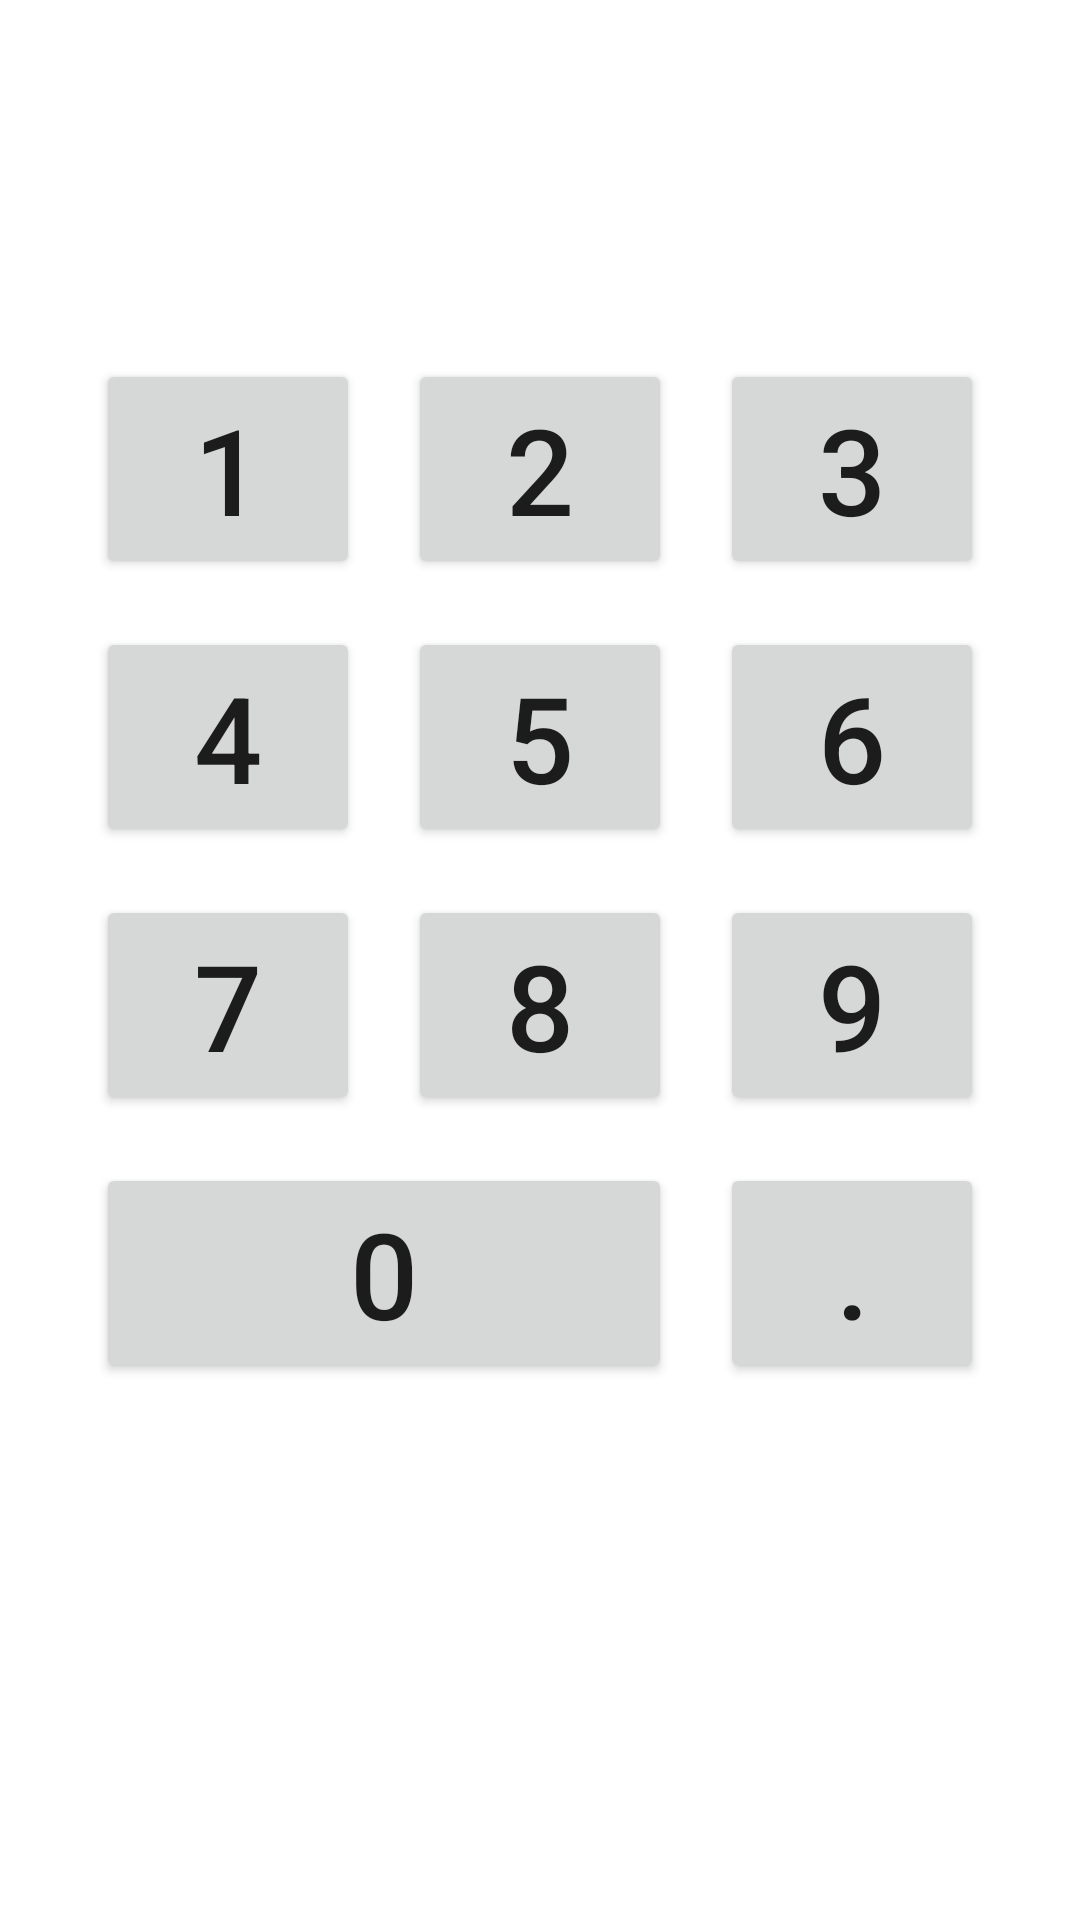

Produce the Android XML layout that renders to this screen, including the resource entries it uses.
<!-- AndroidManifest.xml: application theme AppTheme -->
<!-- res/layout/activity_main_constraint.xml -->
<?xml version="1.0" encoding="utf-8"?>
<androidx.constraintlayout.widget.ConstraintLayout
    xmlns:android="http://schemas.android.com/apk/res/android"
    xmlns:app="http://schemas.android.com/apk/res-auto"
    android:layout_width="match_parent"
    android:layout_height="match_parent">

    <androidx.appcompat.widget.AppCompatButton
        android:id="@+id/button_1"
        android:layout_width="wrap_content"
        android:layout_height="wrap_content"
        android:text="@string/_1"
        android:textSize="@dimen/button_text"
        android:layout_marginStart="8dp"
        android:layout_marginTop="8dp"
        android:layout_marginEnd="8dp"
        android:layout_marginBottom="8dp"
        app:layout_constraintBottom_toTopOf="@+id/button_4"
        app:layout_constraintEnd_toStartOf="@+id/button_2"
        app:layout_constraintHorizontal_chainStyle="packed"
        app:layout_constraintStart_toStartOf="parent"
        app:layout_constraintTop_toTopOf="parent"
        app:layout_constraintVertical_bias="0.3"
        app:layout_constraintVertical_chainStyle="packed" />
    <androidx.appcompat.widget.AppCompatButton
        android:id="@+id/button_2"
        android:layout_width="wrap_content"
        android:layout_height="wrap_content"
        android:text="@string/_2"
        android:textSize="@dimen/button_text"
        android:layout_marginStart="8dp"
        android:layout_marginTop="8dp"
        android:layout_marginEnd="8dp"
        android:layout_marginBottom="8dp"
        app:layout_constraintVertical_bias="0.3"
        app:layout_constraintBottom_toTopOf="@+id/button_5"
        app:layout_constraintEnd_toStartOf="@+id/button_3"
        app:layout_constraintStart_toEndOf="@+id/button_1"
        app:layout_constraintTop_toTopOf="parent"
        app:layout_constraintVertical_chainStyle="packed" />
    <androidx.appcompat.widget.AppCompatButton
        android:id="@+id/button_3"
        android:layout_width="wrap_content"
        android:layout_height="wrap_content"
        android:text="@string/_3"
        android:textSize="@dimen/button_text"
        android:layout_marginStart="8dp"
        android:layout_marginTop="8dp"
        android:layout_marginEnd="8dp"
        android:layout_marginBottom="8dp"
        app:layout_constraintVertical_bias="0.3"
        app:layout_constraintBottom_toTopOf="@id/button_6"
        app:layout_constraintEnd_toEndOf="parent"
        app:layout_constraintStart_toEndOf="@+id/button_2"
        app:layout_constraintTop_toTopOf="parent"
        app:layout_constraintVertical_chainStyle="packed" />
    <androidx.appcompat.widget.AppCompatButton
        android:id="@+id/button_4"
        android:layout_width="wrap_content"
        android:layout_height="wrap_content"
        android:text="@string/_4"
        android:textSize="@dimen/button_text"
        android:layout_marginStart="8dp"
        android:layout_marginTop="8dp"
        android:layout_marginEnd="8dp"
        android:layout_marginBottom="8dp"
        app:layout_constraintBottom_toTopOf="@id/button_7"
        app:layout_constraintEnd_toStartOf="@+id/button_5"
        app:layout_constraintHorizontal_chainStyle="packed"
        app:layout_constraintStart_toStartOf="parent"
        app:layout_constraintTop_toBottomOf="@id/button_1" />
    <androidx.appcompat.widget.AppCompatButton
        android:id="@+id/button_5"
        android:layout_width="wrap_content"
        android:layout_height="wrap_content"
        android:text="@string/_5"
        android:textSize="@dimen/button_text"
        android:layout_marginStart="8dp"
        android:layout_marginTop="8dp"
        android:layout_marginEnd="8dp"
        android:layout_marginBottom="8dp"
        app:layout_constraintBottom_toTopOf="@id/button_8"
        app:layout_constraintEnd_toStartOf="@id/button_6"
        app:layout_constraintStart_toEndOf="@id/button_4"
        app:layout_constraintTop_toBottomOf="@id/button_2" />
    <androidx.appcompat.widget.AppCompatButton
        android:id="@+id/button_6"
        android:layout_width="wrap_content"
        android:layout_height="wrap_content"
        android:text="@string/_6"
        android:textSize="@dimen/button_text"
        android:layout_marginStart="8dp"
        android:layout_marginTop="8dp"
        android:layout_marginEnd="8dp"
        android:layout_marginBottom="8dp"
        app:layout_constraintBottom_toTopOf="@id/button_9"
        app:layout_constraintEnd_toEndOf="parent"
        app:layout_constraintStart_toEndOf="@+id/button_5"
        app:layout_constraintTop_toBottomOf="@id/button_3" />
    <androidx.appcompat.widget.AppCompatButton
        android:id="@+id/button_7"
        android:layout_width="wrap_content"
        android:layout_height="wrap_content"
        android:text="@string/_7"
        android:textSize="@dimen/button_text"
        android:layout_marginStart="8dp"
        android:layout_marginTop="8dp"
        android:layout_marginEnd="8dp"
        android:layout_marginBottom="8dp"
        app:layout_constraintBottom_toBottomOf="parent"
        app:layout_constraintEnd_toStartOf="@+id/button_8"
        app:layout_constraintHorizontal_chainStyle="packed"
        app:layout_constraintStart_toStartOf="parent"
        app:layout_constraintTop_toBottomOf="@id/button_4" />
    <androidx.appcompat.widget.AppCompatButton
        android:id="@+id/button_8"
        android:layout_width="wrap_content"
        android:layout_height="wrap_content"
        android:text="@string/_8"
        android:textSize="@dimen/button_text"
        android:layout_marginStart="8dp"
        android:layout_marginTop="8dp"
        android:layout_marginEnd="8dp"
        android:layout_marginBottom="8dp"
        app:layout_constraintBottom_toBottomOf="parent"
        app:layout_constraintEnd_toStartOf="@+id/button_9"
        app:layout_constraintStart_toEndOf="@id/button_7"
        app:layout_constraintTop_toBottomOf="@+id/button_5" />
    <androidx.appcompat.widget.AppCompatButton
        android:id="@+id/button_9"
        android:layout_width="wrap_content"
        android:layout_height="wrap_content"
        android:text="@string/_9"
        android:textSize="@dimen/button_text"
        android:layout_marginStart="8dp"
        android:layout_marginTop="8dp"
        android:layout_marginEnd="8dp"
        android:layout_marginBottom="8dp"
        app:layout_constraintBottom_toBottomOf="parent"
        app:layout_constraintEnd_toEndOf="parent"
        app:layout_constraintStart_toEndOf="@+id/button_8"
        app:layout_constraintTop_toBottomOf="@id/button_6" />

    <androidx.appcompat.widget.AppCompatButton
        android:id="@+id/button_0"
        android:layout_width="0dp"
        android:layout_height="wrap_content"
        android:layout_marginTop="16dp"
        android:layout_marginEnd="16dp"
        android:text="@string/_0"
        android:textSize="@dimen/button_text"
        app:layout_constraintEnd_toStartOf="@+id/button_point"
        app:layout_constraintStart_toStartOf="@+id/button_7"
        app:layout_constraintTop_toBottomOf="@+id/button_8" />

    <androidx.appcompat.widget.AppCompatButton
        android:id="@+id/button_point"
        android:layout_width="wrap_content"
        android:layout_height="wrap_content"
        android:layout_marginTop="16dp"
        android:text="@string/_point"
        android:textSize="@dimen/button_text"
        app:layout_constraintEnd_toEndOf="@id/button_9"
        app:layout_constraintStart_toEndOf="@+id/button_0"
        app:layout_constraintTop_toBottomOf="@+id/button_9" />
</androidx.constraintlayout.widget.ConstraintLayout>
<!-- resources referenced by this layout -->
<resources>
  <dimen name="button_text">40sp</dimen>
  <string name="_0">0</string>
  <string name="_1">1</string>
  <string name="_2">2</string>
  <string name="_3">3</string>
  <string name="_4">4</string>
  <string name="_5">5</string>
  <string name="_6">6</string>
  <string name="_7">7</string>
  <string name="_8">8</string>
  <string name="_9">9</string>
  <string name="_point">.</string>
  <style name="AppTheme" parent="Theme.MaterialComponents.DayNight.DarkActionBar">
          <item name="colorPrimary">@color/colorPrimary</item>
          <item name="colorPrimaryDark">@color/colorPrimaryDark</item>
          <item name="colorAccent">@color/colorAccent</item>
          <item name="colorOnPrimary">@color/textColor</item>
          <item name="android:layout_height">@dimen/button_size</item>
          <item name="android:layout_width">@dimen/button_size</item>
          <item name="android:gravity">center</item>
          <item name="android:textSize">@dimen/button_text</item>
      </style>
  <color name="colorPrimary">#FF2E007D</color>
  <color name="colorPrimaryDark">#FF1E007D</color>
  <color name="colorAccent">#5B2891</color>
  <color name="textColor">#FFFFB800</color>
  <dimen name="button_size">90dp</dimen>
</resources>
